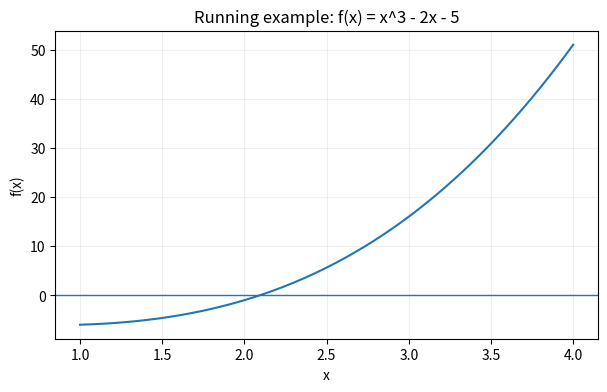
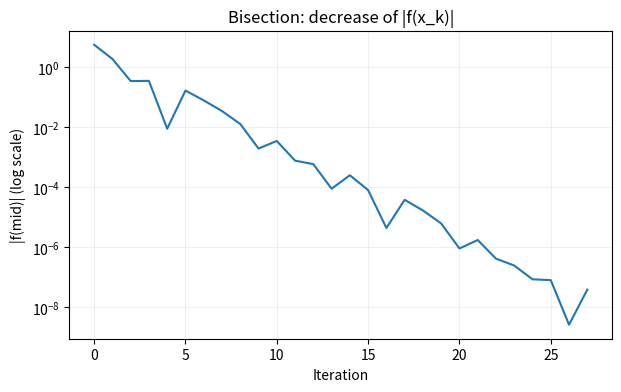
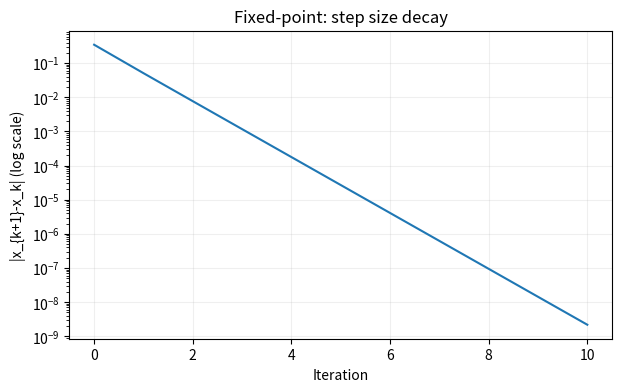
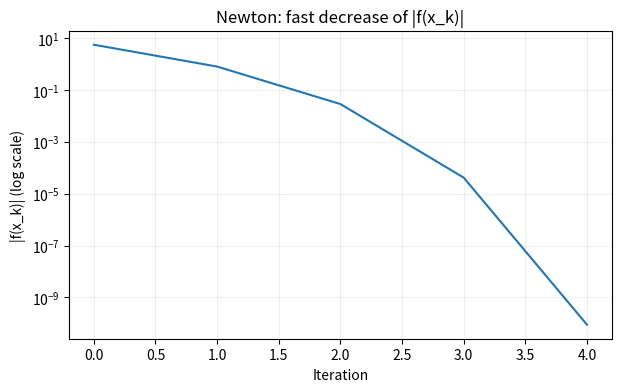
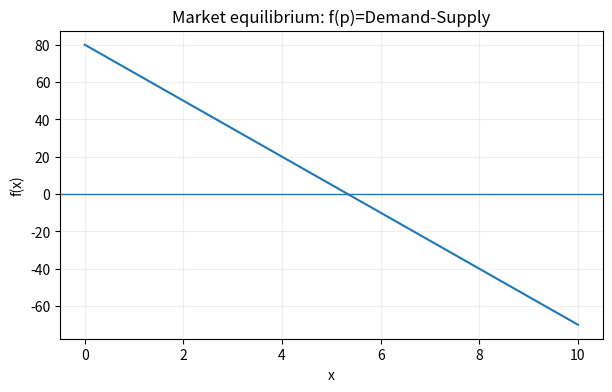
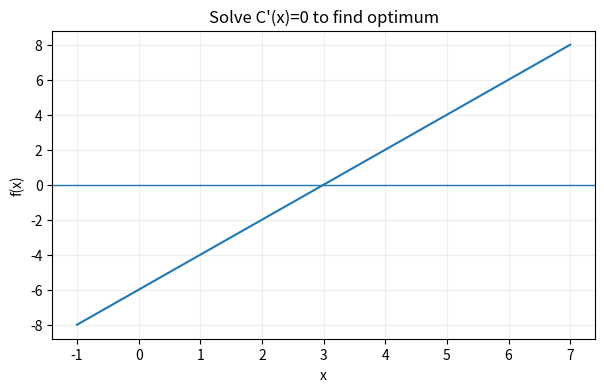

These charts were generated, in order, by the following Python code:
import numpy as np
import matplotlib.pyplot as plt

np.set_printoptions(precision=6, suppress=True)

def plot_function(f, a, b, title=None, n=400):
    xs = np.linspace(a, b, n)
    ys = np.array([f(x) for x in xs])
    plt.figure(figsize=(7,4))
    plt.plot(xs, ys)
    plt.axhline(0, linewidth=1)
    plt.xlabel("x")
    plt.ylabel("f(x)")
    plt.title(title if title else "Function plot")
    plt.grid(True, alpha=0.2)
    plt.show()


def f1(x):
    return x**3 - 2*x - 5

plot_function(f1, 1, 4, title="Running example: f(x) = x^3 - 2x - 5")
print("f(2) =", f1(2))
print("f(3) =", f1(3))


def bisection(f, a, b, tol_x=1e-8, tol_f=1e-10, max_iter=200, return_history=False):
    fa, fb = f(a), f(b)
    if fa * fb > 0:
        raise ValueError("Bisection requires f(a) and f(b) to have opposite signs (a bracket).")

    history = []
    for k in range(max_iter):
        m = 0.5*(a + b)
        fm = f(m)

        if return_history:
            history.append((k, a, b, m, fm))

        if abs(fm) <= tol_f or abs(b - a) <= tol_x:
            return (m, history) if return_history else m

        if fa * fm <= 0:
            b, fb = m, fm
        else:
            a, fa = m, fm

    return (m, history) if return_history else m

root_bis, hist_bis = bisection(f1, 2, 3, return_history=True)
print("Bisection root:", root_bis, " |f(root)|=", abs(f1(root_bis)), " iterations=", len(hist_bis))


iters = [h[0] for h in hist_bis]
fvals = [abs(h[4]) for h in hist_bis]

plt.figure(figsize=(7,4))
plt.semilogy(iters, fvals)
plt.xlabel("Iteration")
plt.ylabel("|f(mid)| (log scale)")
plt.title("Bisection: decrease of |f(x_k)|")
plt.grid(True, alpha=0.2)
plt.show()


def fixed_point(g, x0, tol_x=1e-8, max_iter=200, return_history=False):
    history = []
    x = float(x0)
    for k in range(max_iter):
        x_new = g(x)
        if return_history:
            history.append((k, x, x_new, abs(x_new - x)))
        if abs(x_new - x) <= tol_x:
            return (x_new, history) if return_history else x_new
        x = x_new
    return (x, history) if return_history else x

def g1(x):
    return (2*x + 5)**(1/3)

x_fp, hist_fp = fixed_point(g1, x0=2.5, return_history=True)
print("Fixed-point root:", x_fp, " |f(root)|=", abs(f1(x_fp)), " iterations=", len(hist_fp))


errs = [h[3] for h in hist_fp]
plt.figure(figsize=(7,4))
plt.semilogy(range(len(errs)), errs)
plt.xlabel("Iteration")
plt.ylabel("|x_{k+1}-x_k| (log scale)")
plt.title("Fixed-point: step size decay")
plt.grid(True, alpha=0.2)
plt.show()


def newton(f, df, x0, tol_x=1e-10, tol_f=1e-12, max_iter=50, return_history=False):
    history = []
    x = float(x0)
    for k in range(max_iter):
        fx = f(x)
        dfx = df(x)
        if dfx == 0:
            raise ZeroDivisionError("Newton failed: derivative is zero.")
        x_new = x - fx/dfx

        if return_history:
            history.append((k, x, fx, dfx, x_new, abs(x_new-x)))

        if abs(f(x_new)) <= tol_f or abs(x_new - x) <= tol_x:
            return (x_new, history) if return_history else x_new

        x = x_new
    return (x, history) if return_history else x

def df1(x):
    return 3*x**2 - 2

x_newt, hist_newt = newton(f1, df1, x0=2.5, return_history=True)
print("Newton root:", x_newt, " |f(root)|=", abs(f1(x_newt)), " iterations=", len(hist_newt))


fvals = [abs(h[2]) for h in hist_newt]
plt.figure(figsize=(7,4))
plt.semilogy(range(len(fvals)), fvals)
plt.xlabel("Iteration")
plt.ylabel("|f(x_k)| (log scale)")
plt.title("Newton: fast decrease of |f(x_k)|")
plt.grid(True, alpha=0.2)
plt.show()


def secant(f, x0, x1, tol_x=1e-10, tol_f=1e-12, max_iter=80, return_history=False):
    history = []
    x_prev, x = float(x0), float(x1)

    for k in range(max_iter):
        f_prev, fx = f(x_prev), f(x)
        denom = (fx - f_prev)
        if denom == 0:
            raise ZeroDivisionError("Secant failed: f(x_k) == f(x_{k-1}).")
        x_new = x - fx*(x - x_prev)/denom

        if return_history:
            history.append((k, x_prev, x, fx, x_new, abs(x_new-x)))

        if abs(f(x_new)) <= tol_f or abs(x_new - x) <= tol_x:
            return (x_new, history) if return_history else x_new

        x_prev, x = x, x_new

    return (x, history) if return_history else x

x_sec, hist_sec = secant(f1, 2.0, 3.0, return_history=True)
print("Secant root:", x_sec, " |f(root)|=", abs(f1(x_sec)), " iterations=", len(hist_sec))


results = [
    ("Bisection", root_bis, abs(f1(root_bis)), len(hist_bis)),
    ("Fixed-point", x_fp, abs(f1(x_fp)), len(hist_fp)),
    ("Newton", x_newt, abs(f1(x_newt)), len(hist_newt)),
    ("Secant", x_sec, abs(f1(x_sec)), len(hist_sec)),
]
for name, xhat, res, iters in results:
    print(f"{name:12s}  x ≈ {xhat:.10f}   |f(x)|={res:.3e}   iterations={iters}")


def f_market(p):
    return 100 - 10*p - (20 + 5*p)

def df_market(p):
    return -15.0

plot_function(f_market, 0, 10, title="Market equilibrium: f(p)=Demand-Supply")

p_bis = bisection(f_market, 0, 10)
p_newt = newton(f_market, df_market, x0=2)
print("Equilibrium price (bisection):", p_bis)
print("Equilibrium price (newton):   ", p_newt)


def C(x):
    return (x-3)**2 + 1

def dC(x):
    return 2*(x-3)

def ddC(x):
    return 2.0

x_star = newton(dC, ddC, x0=0.0)
print("Minimum at x* =", x_star, "  C(x*) =", C(x_star))
plot_function(dC, -1, 7, title="Solve C'(x)=0 to find optimum")
